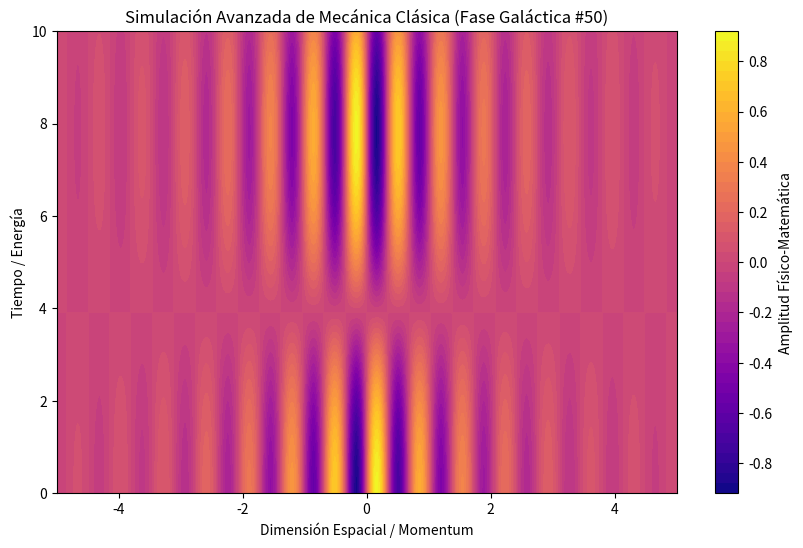

Write the Python code that produced this figure.
%matplotlib inline
# Simulación Galáctica: Mecánica Clásica - Variante 50
import numpy as np
import matplotlib.pyplot as plt

# Parámetros Físicos Aleatorios
param_1 = 9.094
param_2 = 0.402
param_3 = 0.649

t = np.linspace(0, 10, 500)
x = np.linspace(-5, 5, 500)
X, T = np.meshgrid(x, t)

# Ecuación Base (Avanzada)
Z = np.sin(X * param_1) * np.cos(T * param_2) * np.exp(-np.abs(X) * param_3)

plt.figure(figsize=(10, 6))
plt.contourf(X, T, Z, 50, cmap='plasma')
plt.colorbar(label='Amplitud Físico-Matemática')
plt.title(r'Simulación Avanzada de Mecánica Clásica (Fase Galáctica #50)')
plt.xlabel('Dimensión Espacial / Momentum')
plt.ylabel('Tiempo / Energía')
plt.show()
